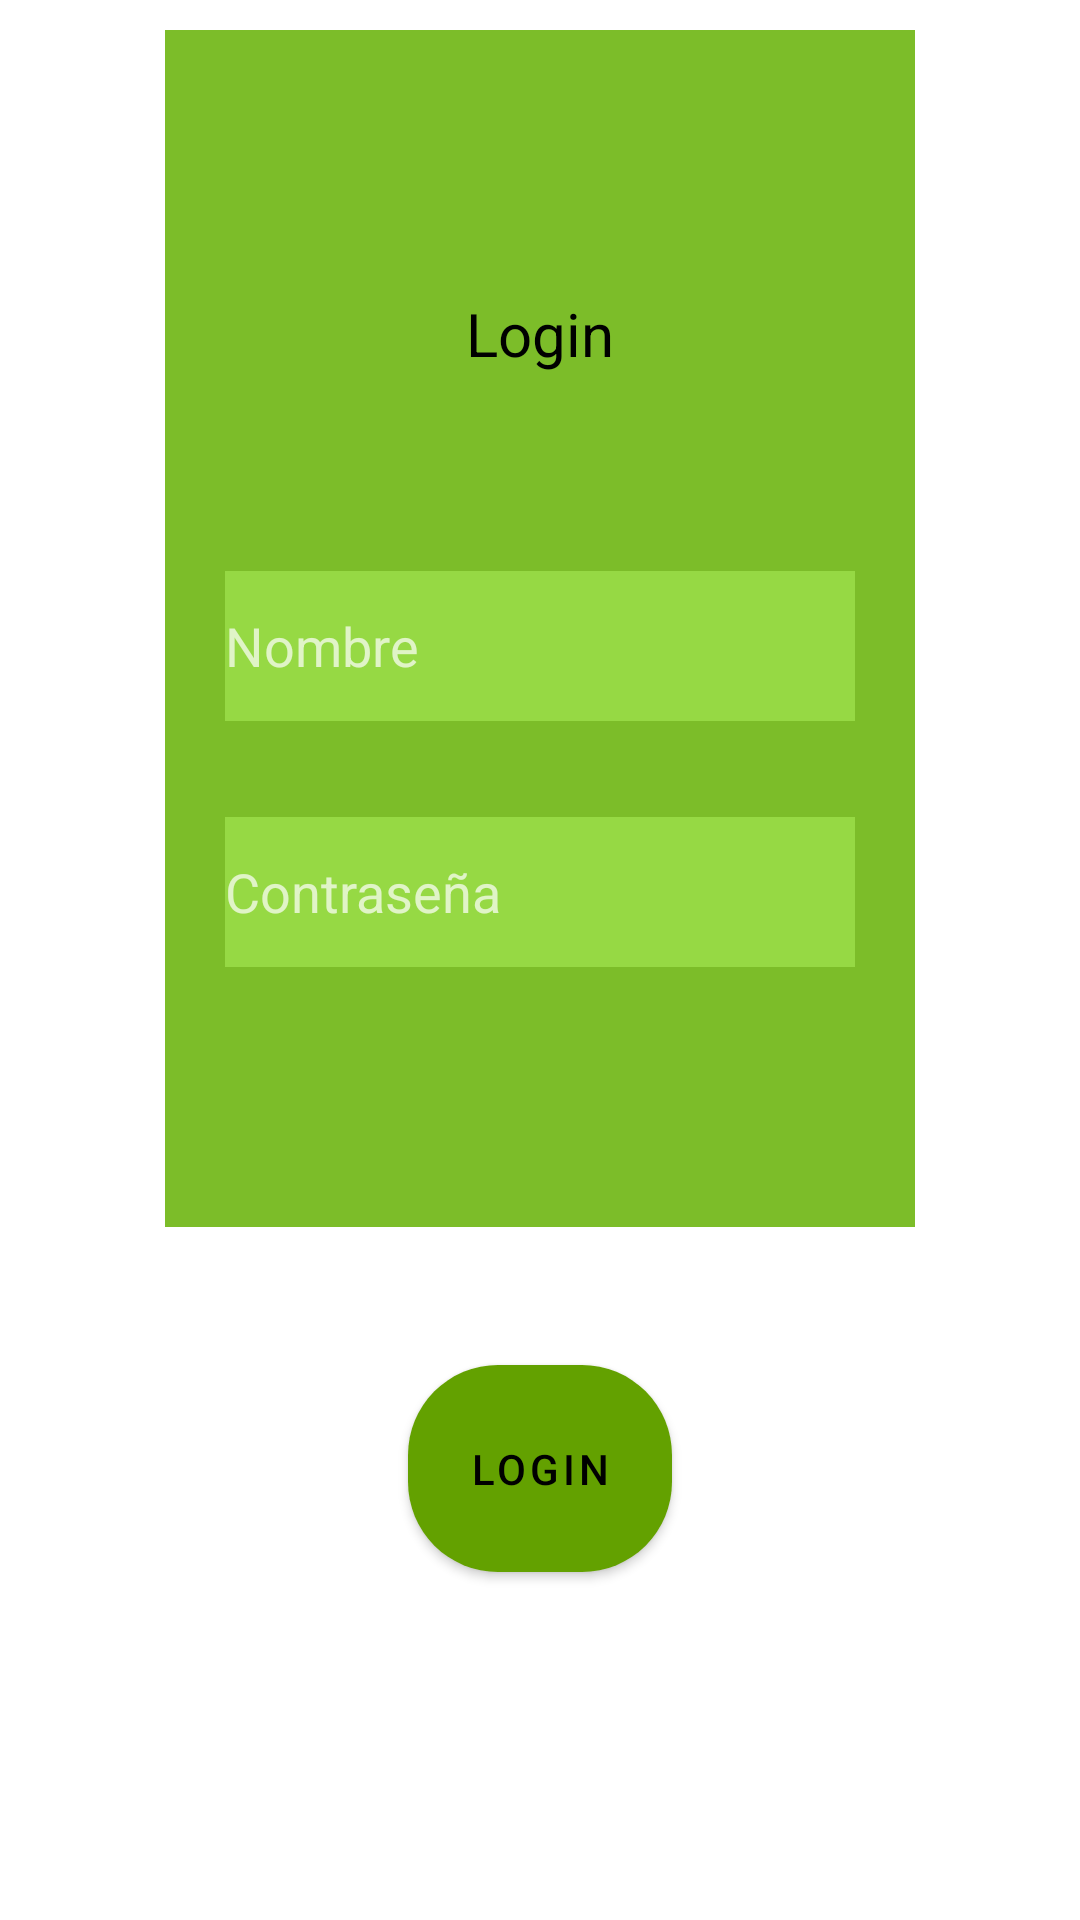

The Android layout XML behind this screen, and the referenced resources:
<!-- AndroidManifest.xml: application theme Theme.EchoBatt -->
<!-- res/layout/activity_main.xml -->
<?xml version="1.0" encoding="utf-8"?>
<LinearLayout
    xmlns:app="http://schemas.android.com/apk/res-auto"
    xmlns:tools="http://schemas.android.com/tools"
    xmlns:android="http://schemas.android.com/apk/res/android"
    android:layout_width="match_parent"
    android:layout_height="match_parent"
    android:orientation="vertical"
    android:weightSum="4">

    <LinearLayout
        android:layout_width="wrap_content"
        android:layout_height="wrap_content"
        android:layout_weight="2"
        android:background="@color/my_app_secondary"
        android:layout_gravity="center_horizontal"
        android:padding="20dp"
        android:layout_marginTop="10dp"
        android:gravity="center"
        android:orientation="vertical">

        <TextView
            android:id="@+id/tvLogin"
            android:layout_width="wrap_content"
            android:layout_height="30dp"
            android:textColor="@color/black"
            android:text="Login"
            android:textSize="20sp"
            android:layout_gravity="center"
            android:textAlignment="center"
            android:gravity="center" />

        <com.google.android.material.textfield.TextInputEditText
            android:id="@+id/etSend"
            android:layout_gravity="center"
            android:layout_width="wrap_content"
            android:layout_height="50dp"
            android:layout_marginTop="64dp"
            android:ems="10"
            android:background="@color/back_placeholders"
            android:textColor="@color/black"
            android:inputType="text"
            android:hint="@string/hint_login_name"/>

        <com.google.android.material.textfield.TextInputEditText
            android:id="@+id/etSend2"
            android:layout_gravity="center"
            android:textColor="@color/black"
            android:background="@color/back_placeholders"
            android:layout_width="wrap_content"
            android:layout_height="50dp"
            android:layout_marginTop="32dp"
            android:ems="10"
            android:inputType="text"
            android:hint="@string/hint_login_password" />

    </LinearLayout>

    <com.google.android.material.button.MaterialButton
        android:id="@+id/btnFizz"
        android:layout_gravity="center"
        android:layout_width="wrap_content"
        android:layout_height="wrap_content"
        android:layout_marginTop="40dp"
        android:layout_marginBottom="10dp"
        android:onClick="login"
        android:height="2dp"
        app:cornerRadius="30dp"
        android:text="@string/login"
        android:layout_weight="0.5"/>

    <Button
        android:id="@+id/btnX"
        android:layout_gravity="center"
        android:layout_width="wrap_content"
        android:layout_height="wrap_content"
        android:layout_marginTop="40dp"
        android:layout_marginBottom="10dp"
        android:onClick="options"
        android:visibility="gone"
        android:text="x"
        android:layout_weight="0.5"
        />

</LinearLayout>
<!-- resources referenced by this layout -->
<resources>
  <color name="back_placeholders">#96d944</color>
  <color name="black">#FF000000</color>
  <color name="my_app_secondary">#7cbd29</color>
  <string name="hint_login_name">Nombre</string>
  <string name="hint_login_password">Contraseña</string>
  <string name="login">Login</string>
  <style name="Theme.EchoBatt" parent="Base.Theme.BasicUI2" />
  <style name="Base.Theme.BasicUI2" parent="Theme.MaterialComponents">
          
          
          <item name="colorPrimary">@color/primary_button</item>
  
          <item name="colorSecondary">@color/my_app_secondary</item>
          <item name="android:colorBackground">@color/my_app_background</item>
  
  
          
  
          <item name="textAppearanceHeadline1">@style/TextAppearance.MaterialComponents.Headline1</item>
          <item name="textAppearanceHeadline2">@style/TextAppearance.MaterialComponents.Headline2</item>
          <item name="textAppearanceHeadline3">@style/TextAppearance.MaterialComponents.Headline3</item>
          <item name="textAppearanceHeadline4">@style/TextAppearance.MaterialComponents.Headline4</item>
          <item name="textAppearanceHeadline5">@style/TextAppearance.MaterialComponents.Headline5</item>
          <item name="textAppearanceHeadline6">@style/TextAppearance.MaterialComponents.Headline6</item>
          <item name="textAppearanceSubtitle1">@style/TextAppearance.MaterialComponents.Subtitle1</item>
          <item name="textAppearanceSubtitle2">@style/TextAppearance.MaterialComponents.Subtitle2</item>
          <item name="textAppearanceBody1">@style/TextAppearance.MaterialComponents.Body1</item>
          <item name="textAppearanceBody2">@style/TextAppearance.MaterialComponents.Body2</item>
          <item name="textAppearanceCaption">@style/TextAppearance.MaterialComponents.Caption</item>
          <item name="textAppearanceButton">@style/TextAppearance.MaterialComponents.Button</item>
          <item name="textAppearanceOverline">@style/TextAppearance.MaterialComponents.Overline</item>
  
          
  
          <item name="textAppearanceDisplayLarge">@style/TextAppearance.Material3.DisplayLarge</item>
          <item name="textAppearanceDisplayMedium">@style/TextAppearance.Material3.DisplayMedium</item>
          <item name="textAppearanceDisplaySmall">@style/TextAppearance.Material3.DisplaySmall</item>
          <item name="textAppearanceHeadlineLarge">@style/TextAppearance.Material3.HeadlineLarge</item>
          <item name="textAppearanceHeadlineMedium">@style/TextAppearance.Material3.HeadlineMedium</item>
          <item name="textAppearanceHeadlineSmall">@style/TextAppearance.Material3.HeadlineSmall</item>
          <item name="textAppearanceTitleLarge">@style/TextAppearance.Material3.TitleLarge</item>
          <item name="textAppearanceTitleMedium">@style/TextAppearance.Material3.TitleMedium</item>
          <item name="textAppearanceTitleSmall">@style/TextAppearance.Material3.TitleSmall</item>
          <item name="textAppearanceBodyLarge">@style/TextAppearance.Material3.BodyLarge</item>
          <item name="textAppearanceBodyMedium">@style/TextAppearance.Material3.BodyMedium</item>
          <item name="textAppearanceBodySmall">@style/TextAppearance.Material3.BodySmall</item>
          <item name="textAppearanceLabelLarge">@style/TextAppearance.Material3.LabelLarge</item>
          <item name="textAppearanceLabelMedium">@style/TextAppearance.Material3.LabelMedium</item>
          <item name="textAppearanceLabelSmall">@style/TextAppearance.Material3.LabelSmall</item>
          <item name="shapeAppearanceSmallComponent">@style/ShapeAppearance.Material3.SmallComponent</item>
          <item name="shapeAppearanceMediumComponent">@style/ShapeAppearance.Material3.MediumComponent</item>
          <item name="shapeAppearanceLargeComponent">@style/ShapeAppearance.Material3.LargeComponent</item>
      </style>
  <color name="primary_button">#63a100</color>
  <color name="my_app_background">#ffffff</color>
</resources>
